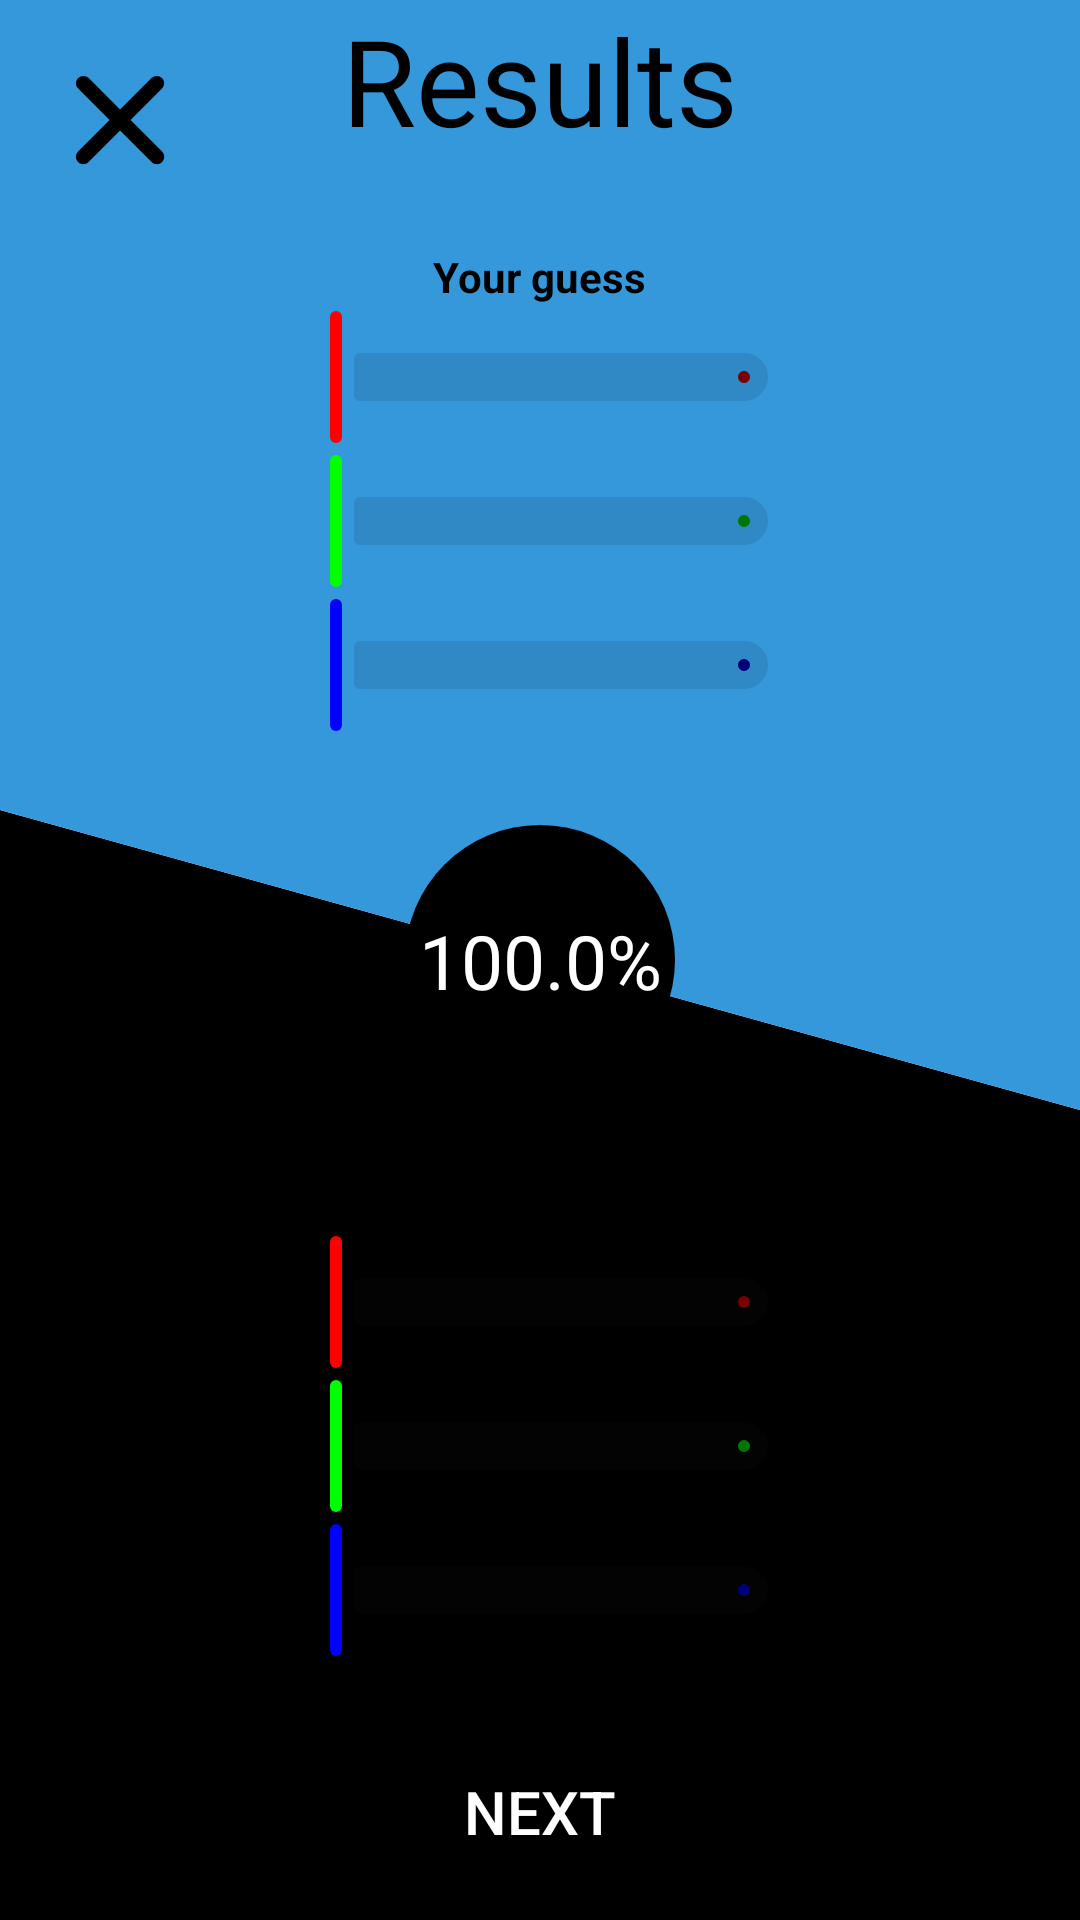

Android layout source for this screen:
<!-- AndroidManifest.xml: application theme Theme.ChooseColor -->
<!-- res/layout/fragment_result.xml -->
<?xml version="1.0" encoding="utf-8"?>
<androidx.constraintlayout.widget.ConstraintLayout xmlns:android="http://schemas.android.com/apk/res/android"
    xmlns:tools="http://schemas.android.com/tools"
    android:layout_width="match_parent"
    android:layout_height="match_parent"
    xmlns:app="http://schemas.android.com/apk/res-auto"
    tools:context=".FragmentResult">

    



    <androidx.constraintlayout.widget.Guideline
        android:id="@+id/Guideline25"
        android:layout_width="wrap_content"
        android:layout_height="wrap_content"
        android:orientation="vertical"
        app:layout_constraintGuide_percent="0.25"/>

    <androidx.constraintlayout.widget.Guideline
        android:id="@+id/Guideline75"
        android:layout_width="wrap_content"
        android:layout_height="wrap_content"
        android:orientation="vertical"
        app:layout_constraintGuide_percent="0.75"/>

    <View
        android:id="@+id/guessRectangle"
        android:layout_width="match_parent"
        android:layout_height="0dp"
        app:layout_constraintTop_toTopOf="parent"
        app:layout_constraintBottom_toTopOf="@id/triangle1"
        android:background="#3498db"

        />

    

    
    

    <View
        android:id="@+id/triangle1"
        android:layout_width="match_parent"
        android:layout_height="100dp"
        android:background="@drawable/trianglefinal"
        app:layout_constraintBottom_toTopOf="@id/correctRectangle"
        app:layout_constraintTop_toBottomOf="@id/guessRectangle"
         />

    <View
        android:id="@+id/crossView"
        android:layout_marginTop="25dp"
        android:layout_marginStart="25dp"
        android:layout_width="30dp"
        android:layout_height="30dp"
        app:layout_constraintTop_toTopOf="parent"
        app:layout_constraintStart_toStartOf="parent"
        android:background="@drawable/cross_final"
        android:backgroundTint="@color/black"/>
    



    <View
        android:id="@+id/triangle2"
        android:layout_width="match_parent"
        android:layout_height="100dp"
        android:background="@drawable/trianglefinal"
        app:layout_constraintBottom_toTopOf="@id/correctRectangle"
        app:layout_constraintTop_toBottomOf="@id/guessRectangle"
        android:rotation="180"
        android:backgroundTint="#3498db"/>




    <View
        app:layout_constraintTop_toBottomOf="@id/triangle1"
        app:layout_constraintBottom_toBottomOf="parent"
        android:id="@+id/correctRectangle"
        android:layout_width="match_parent"
        android:layout_height="0dp"
        android:background="@color/black"/>


    <View
        android:id="@+id/trait"
        android:layout_width="10dp"
        android:layout_height="wrap_content"
        app:layout_constraintTop_toTopOf="parent"
        app:layout_constraintBottom_toBottomOf="parent"
        app:layout_constraintStart_toStartOf="parent"
        app:layout_constraintEnd_toEndOf="parent"
        android:background="@drawable/square"
        android:backgroundTint="@color/black"
        android:rotation="-76"/>

    <TextView
        android:id="@+id/textResults"
        android:layout_width="wrap_content"
        android:layout_height="wrap_content"
        android:text="Results"
        android:textColor="@color/black"
        android:textSize="40sp"
        app:layout_constraintTop_toTopOf="parent"
        app:layout_constraintStart_toStartOf="parent"
        app:layout_constraintEnd_toEndOf="parent" />


    <LinearLayout
        android:id="@+id/lay"
        android:layout_width="0dp"
        android:layout_height="0dp"
        android:orientation="vertical"
        app:layout_constraintTop_toBottomOf="@id/textResults"
        app:layout_constraintBottom_toTopOf="@id/circle"
        app:layout_constraintStart_toStartOf="@id/Guideline25"
        android:gravity="center"
        app:layout_constraintEnd_toEndOf="@id/Guideline75">

        <TextView
            android:textStyle="bold"
            android:id="@+id/textGuess"
            android:layout_width="wrap_content"
            android:layout_height="wrap_content"
            app:layout_constraintTop_toBottomOf="@+id/textResults"
            app:layout_constraintStart_toStartOf="parent"
            app:layout_constraintEnd_toEndOf="parent"
            android:text="Your guess"
            android:textColor="@color/black"/>


        <com.google.android.material.slider.Slider
            android:id="@+id/sliderGuessRed"
            android:layout_width="wrap_content"
            android:layout_height="wrap_content"
            app:thumbColor="@color/red"
            app:trackColorActive="@color/darkRed"
            android:enabled="false"
            />

        <com.google.android.material.slider.Slider
            android:id="@+id/sliderGuessGreen"
            android:layout_width="wrap_content"
            android:layout_height="wrap_content"
            app:thumbColor="@color/green"
            app:trackColorActive="@color/darkGreen"
            android:enabled="false"
            />

        <com.google.android.material.slider.Slider
            android:id="@+id/sliderGuessBlue"
            android:layout_width="wrap_content"
            android:layout_height="wrap_content"
             app:thumbColor="@color/blue"
            app:trackColorActive="@color/darkBlue"
            android:enabled="false"
            />






    </LinearLayout>




    <View
        android:layout_width="90dp"
        android:id="@+id/circle"
        android:layout_height="90dp"
        app:layout_constraintTop_toTopOf="parent"
        app:layout_constraintStart_toStartOf="parent"
        app:layout_constraintEnd_toEndOf="parent"
        app:layout_constraintBottom_toBottomOf="parent"
        android:background="@drawable/circle"

        />

    <TextView
        android:padding="10dp"
        android:id="@+id/textNote"
        android:layout_width="wrap_content"
        android:layout_height="wrap_content"
        app:layout_constraintTop_toTopOf="parent"
        app:layout_constraintBottom_toBottomOf="parent"
        app:layout_constraintStart_toStartOf="parent"
        app:layout_constraintEnd_toEndOf="parent"
        android:text="100.0%"
        android:textSize="25sp"
        android:textColor="@color/white"

        />

    <LinearLayout
        android:layout_width="0dp"
        android:layout_height="wrap_content"
        app:layout_constraintStart_toStartOf="@id/Guideline25"
        app:layout_constraintEnd_toEndOf="@id/Guideline75"
        app:layout_constraintTop_toBottomOf="@id/circle"
        app:layout_constraintBottom_toTopOf="@id/nextButton"
        android:orientation="vertical"
        android:gravity="center">


        <TextView
            android:textStyle="bold"
            android:id="@+id/textAnswer"
            android:layout_width="wrap_content"
            android:layout_height="wrap_content"
            android:text="The answer"
            android:textColor="@color/black" />

        <com.google.android.material.slider.Slider
            android:id="@+id/sliderResponseRed"
            android:layout_width="wrap_content"
            android:layout_height="wrap_content"
            app:thumbColor="@color/red"
            app:trackColorActive="@color/darkRed"
            android:enabled="false"
            />

        <com.google.android.material.slider.Slider
            android:id="@+id/sliderResponseGreen"
            android:layout_width="wrap_content"
            android:layout_height="wrap_content"
            app:thumbColor="@color/green"
            app:trackColorActive="@color/darkGreen"
            android:enabled="false"
            />

        <com.google.android.material.slider.Slider
            android:id="@+id/sliderResponseBlue"
            android:layout_width="wrap_content"
            android:layout_height="wrap_content"
            app:thumbColor="@color/blue"
            app:trackColorActive="@color/darkBlue"
            android:enabled="false"
            />


    </LinearLayout>





    <Button
        android:id="@+id/nextButton"
        android:layout_width="wrap_content"
        android:layout_height="wrap_content"
        app:layout_constraintStart_toStartOf="parent"
        app:layout_constraintEnd_toEndOf="parent"
        android:text="Next"
        android:textColor="@color/white"
        android:backgroundTint="@color/black"
        app:layout_constraintBottom_toBottomOf="parent"
        android:layout_marginBottom="12dp"
        android:textSize="20sp"/>
</androidx.constraintlayout.widget.ConstraintLayout>
<!-- resources referenced by this layout -->
<resources>
  <color name="black">#FF000000</color>
  <color name="blue">#FF0000FF</color>
  <color name="darkBlue">#FF000078</color>
  <color name="darkGreen">#FF007800</color>
  <color name="darkRed">#780000</color>
  <color name="green">#FF00FF00</color>
  <color name="red">#FFFF0000</color>
  <color name="white">#FFFFFFFF</color>
  <!-- drawable circle (drawable) -->
  <?xml version="1.0" encoding="utf-8"?>
  <shape xmlns:android="http://schemas.android.com/apk/res/android"
      android:shape="oval">
  
      <solid
          android:color="@color/black"
          />
  </shape>
  <!-- drawable cross_final (drawable) -->
  <vector android:height="94dp" android:viewportHeight="91"
      android:viewportWidth="91" android:width="94dp" xmlns:android="http://schemas.android.com/apk/res/android">
      <path android:fillColor="#000000" android:fillType="evenOdd" android:pathData="M13.803,3.126C10.874,0.197 6.126,0.197 3.197,3.126C0.268,6.055 0.268,10.803 3.197,13.732L34.981,45.516L3.126,77.372C0.197,80.301 0.197,85.049 3.126,87.979C6.055,90.907 10.803,90.907 13.732,87.979L45.588,56.123L77.443,87.979C80.372,90.907 85.121,90.907 88.049,87.979C90.978,85.049 90.978,80.301 88.049,77.372L56.194,45.516L87.978,13.732C90.907,10.803 90.907,6.055 87.978,3.126C85.049,0.197 80.301,0.197 77.372,3.126L45.588,34.91L13.803,3.126Z"/>
  </vector>
  <!-- drawable triangle (drawable) -->
  <?xml version="1.0" encoding="utf-8"?>
  <vector xmlns:android="http://schemas.android.com/apk/res/android"
      android:width="48dp"
      android:height="48dp"
      android:viewportWidth="24.0"
      android:viewportHeight="24.0">
      <path
          android:name="path2"
          android:fillColor="@color/black"
          android:pathData="M00,0 L24,24 L0,24 Z"
      />
      <path
          android:name="path1"
          android:fillColor="#3498db"
          android:pathData="M00,0 L24,24 L24,0 Z"
          />
  </vector>
  <!-- drawable trianglefinal (drawable) -->
  <?xml version="1.0" encoding="utf-8"?>
  <vector xmlns:android="http://schemas.android.com/apk/res/android"
      android:width="48dp"
      android:height="48dp"
      android:viewportWidth="24.0"
      android:viewportHeight="24.0">
      <path
          android:name="path2"
          android:fillColor="@color/black"
          android:pathData="M00,0 L24,24 L0,24 Z"
          />
  
  </vector>
  <style name="Theme.ChooseColor" parent="Base.Theme.ChooseColor" />
  <style name="Base.Theme.ChooseColor" parent="Theme.Material3.DayNight.NoActionBar">
          
          
          <item name="colorPrimaryDark">#000000</item>
          <item name="android:navigationBarColor">#000000</item>
  
      </style>
</resources>
